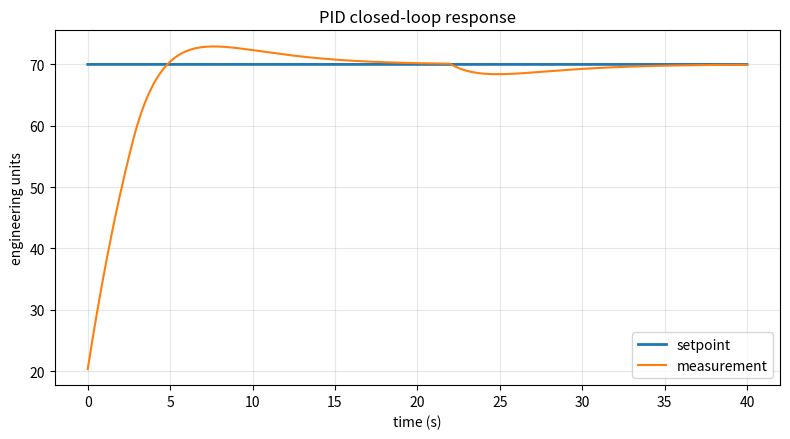
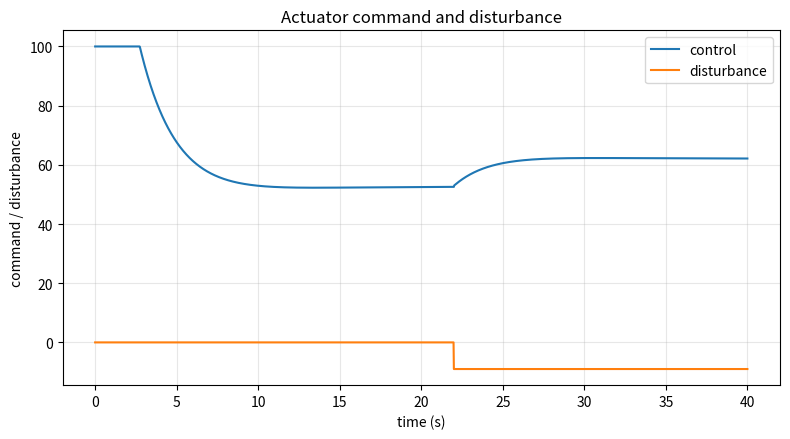

The matplotlib source for these figures, in order:
from __future__ import annotations

from dataclasses import dataclass
from pathlib import Path

import numpy as np


@dataclass(frozen=True)
class PidConfig:
    kp: float = 3.2
    ki: float = 0.75
    kd: float = 0.22
    dt: float = 0.02
    duration: float = 40.0
    setpoint: float = 70.0
    output_min: float = 0.0
    output_max: float = 100.0
    integral_min: float = -100.0
    integral_max: float = 100.0


@dataclass(frozen=True)
class PlantConfig:
    ambient: float = 20.0
    time_constant: float = 5.5
    gain: float = 0.95
    disturbance_start: float = 22.0
    disturbance: float = -9.0


def clamp(value: float, low: float, high: float) -> float:
    return max(low, min(high, value))


def simulate_pid(
    pid: PidConfig | None = None,
    plant: PlantConfig | None = None,
) -> dict[str, np.ndarray | float]:
    pid = pid or PidConfig()
    plant = plant or PlantConfig()
    steps = int(pid.duration / pid.dt) + 1
    history = np.zeros((steps, 6))

    measurement = plant.ambient
    integral = 0.0
    previous_error = pid.setpoint - measurement
    max_measurement_after_rise = measurement

    for k in range(steps):
        time_s = k * pid.dt
        error = pid.setpoint - measurement
        integral = clamp(integral + error * pid.dt, pid.integral_min, pid.integral_max)
        derivative = (error - previous_error) / pid.dt
        previous_error = error

        control = pid.kp * error + pid.ki * integral + pid.kd * derivative
        control = clamp(control, pid.output_min, pid.output_max)

        disturbance = plant.disturbance if time_s >= plant.disturbance_start else 0.0
        target = plant.ambient + plant.gain * control + disturbance
        measurement += ((target - measurement) / plant.time_constant) * pid.dt

        if time_s > 5.0:
            max_measurement_after_rise = max(max_measurement_after_rise, measurement)
        history[k] = np.array([time_s, pid.setpoint, measurement, control, error, disturbance], dtype=float)

    final_error = pid.setpoint - history[-1, 2]
    overshoot = max(0.0, max_measurement_after_rise - pid.setpoint)
    return {
        "history": history,
        "final_error": float(final_error),
        "overshoot": float(overshoot),
        "settling_error_abs": float(np.mean(np.abs(pid.setpoint - history[-250:, 2]))),
    }


def _write_csv(path: Path, history: np.ndarray) -> None:
    header = "time_s,setpoint,measurement,control,error,disturbance"
    np.savetxt(path, history, delimiter=",", header=header, comments="")


def _plot(out_dir: Path, history: np.ndarray) -> None:
    try:
        import matplotlib.pyplot as plt
    except ModuleNotFoundError:
        print("matplotlib is not installed; skipping PID plots")
        return

    time = history[:, 0]
    fig, ax = plt.subplots(figsize=(8, 4.5))
    ax.plot(time, history[:, 1], label="setpoint", linewidth=2)
    ax.plot(time, history[:, 2], label="measurement")
    ax.set_title("PID closed-loop response")
    ax.set_xlabel("time (s)")
    ax.set_ylabel("engineering units")
    ax.grid(True, alpha=0.3)
    ax.legend()
    fig.tight_layout()
    fig.savefig(out_dir / "pid_response.png", dpi=160)
    plt.close(fig)

    fig, ax = plt.subplots(figsize=(8, 4.5))
    ax.plot(time, history[:, 3], label="control")
    ax.plot(time, history[:, 5], label="disturbance")
    ax.set_title("Actuator command and disturbance")
    ax.set_xlabel("time (s)")
    ax.set_ylabel("command / disturbance")
    ax.grid(True, alpha=0.3)
    ax.legend()
    fig.tight_layout()
    fig.savefig(out_dir / "pid_control.png", dpi=160)
    plt.close(fig)


def run_pid_demo(out_dir: str | Path = "results/embedded_pid") -> dict[str, float]:
    out_path = Path(out_dir)
    out_path.mkdir(parents=True, exist_ok=True)
    result = simulate_pid()
    history = result["history"]
    assert isinstance(history, np.ndarray)
    _write_csv(out_path / "pid_history.csv", history)
    _plot(out_path, history)
    return {
        "final_error": float(result["final_error"]),
        "overshoot": float(result["overshoot"]),
        "settling_error_abs": float(result["settling_error_abs"]),
    }


if __name__ == "__main__":
    metrics = run_pid_demo()
    for key, value in metrics.items():
        print(f"{key}: {value:.6f}")
